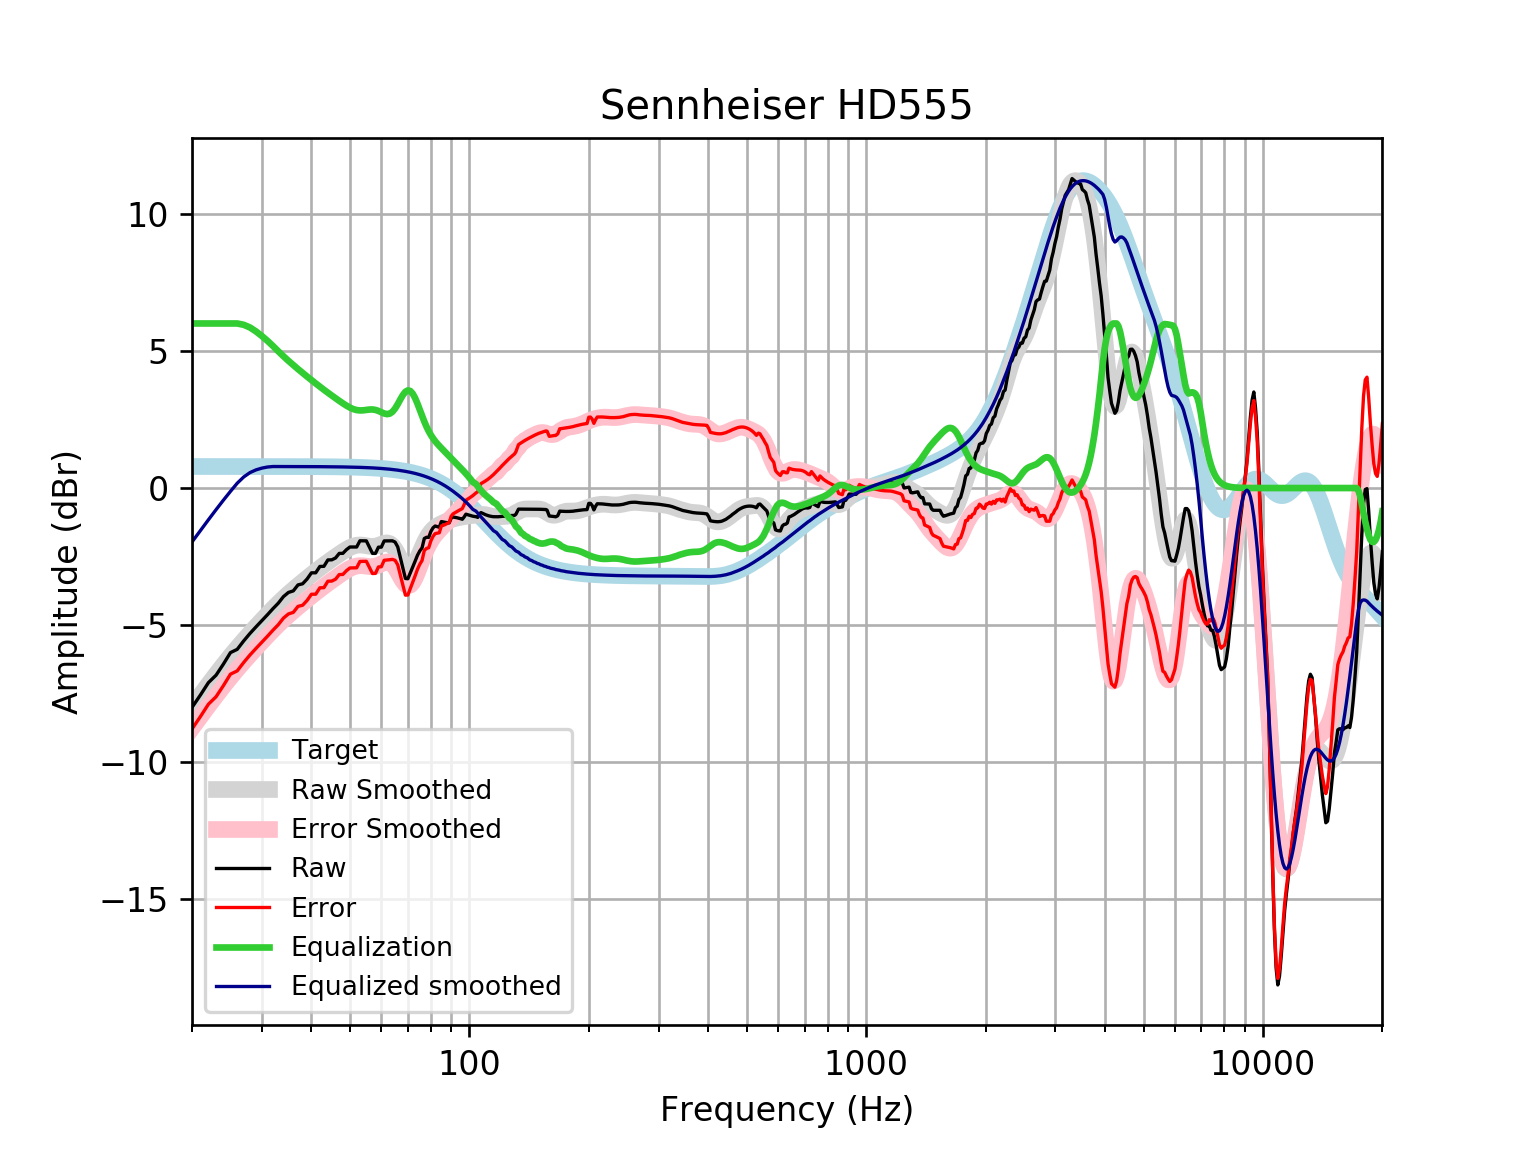

Values plotted in this chart, from the file beside it:
frequency, raw, error, smoothed, error_smoothed, equalization, equalized_raw, equalized_smoothed, target
20, -7.998, -8.784, -7.966, -8.752, 6, -1.998, -1.966, 0.7859
21, -7.546, -8.332, -7.549, -8.335, 6.0, -1.546, -1.549, 0.7859
22, -7.094, -7.88, -7.156, -7.942, 6, -1.094, -1.156, 0.7858
23, -6.821, -7.607, -6.787, -7.572, 6.0, -0.8213, -0.7867, 0.7858
24, -6.417, -7.203, -6.441, -7.227, 6, -0.417, -0.4409, 0.7858
25, -6, -6.785, -6.121, -6.907, 6, 0.0003037, -0.1209, 0.7857
26, -5.881, -6.666, -5.824, -6.61, 6, 0.1192, 0.1761, 0.7857
27, -5.572, -6.358, -5.548, -6.333, 5.952, 0.3796, 0.4041, 0.7856
28, -5.3, -6.086, -5.29, -6.075, 5.853, 0.5529, 0.5635, 0.7855
29, -5.06, -5.845, -5.046, -5.832, 5.709, 0.6493, 0.6631, 0.7854
30, -4.837, -5.622, -4.816, -5.601, 5.543, 0.7059, 0.7265, 0.7852
31, -4.616, -5.401, -4.599, -5.384, 5.365, 0.7496, 0.7667, 0.785
32, -4.396, -5.181, -4.393, -5.178, 5.178, 0.7821, 0.7848, 0.7848
33, -4.197, -4.981, -4.201, -4.985, 4.985, 0.7886, 0.7846, 0.7846
34, -3.958, -4.743, -4.022, -4.806, 4.806, 0.8475, 0.7843, 0.7843
35, -3.806, -4.59, -3.855, -4.639, 4.639, 0.8328, 0.7839, 0.7839
36, -3.749, -4.533, -3.699, -4.483, 4.483, 0.7337, 0.7835, 0.7835
37, -3.531, -4.313, -3.554, -4.337, 4.337, 0.8062, 0.783, 0.783
38, -3.491, -4.273, -3.415, -4.198, 4.198, 0.7072, 0.7824, 0.7824
39, -3.316, -4.098, -3.283, -4.065, 4.065, 0.749, 0.7818, 0.7818
40, -3.091, -3.872, -3.156, -3.937, 3.937, 0.8466, 0.781, 0.781
41, -3.09, -3.87, -3.034, -3.814, 3.814, 0.7244, 0.7801, 0.7801
42, -2.859, -3.638, -2.917, -3.696, 3.696, 0.8377, 0.7791, 0.7791
43, -2.854, -3.632, -2.806, -3.584, 3.584, 0.73, 0.778, 0.7779
44, -2.621, -3.398, -2.7, -3.476, 3.476, 0.8555, 0.7766, 0.7766
45, -2.617, -3.392, -2.599, -3.374, 3.374, 0.7572, 0.7752, 0.7751
46, -2.55, -3.323, -2.502, -3.275, 3.275, 0.7253, 0.7735, 0.7734
47, -2.383, -3.154, -2.408, -3.18, 3.18, 0.7971, 0.7715, 0.7715
48, -2.38, -3.15, -2.32, -3.089, 3.089, 0.7085, 0.7694, 0.7694
49, -2.247, -3.014, -2.238, -3.005, 3.005, 0.7583, 0.767, 0.767
50, -2.149, -2.914, -2.169, -2.933, 2.933, 0.7841, 0.7643, 0.7642
51, -2.149, -2.91, -2.117, -2.878, 2.878, 0.7291, 0.7612, 0.7612
52, -2.149, -2.907, -2.085, -2.843, 2.843, 0.6936, 0.7579, 0.7578
53, -1.923, -2.677, -2.075, -2.829, 2.829, 0.9066, 0.7541, 0.7541
54, -1.924, -2.674, -2.084, -2.834, 2.834, 0.9095, 0.7499, 0.7499
55, -1.926, -2.671, -2.103, -2.848, 2.848, 0.9228, 0.7453, 0.7453
56, -2.154, -2.894, -2.122, -2.862, 2.862, 0.7082, 0.7402, 0.7401
57, -2.382, -3.117, -2.13, -2.865, 2.865, 0.4826, 0.7345, 0.7345
58, -2.382, -3.111, -2.12, -2.848, 2.848, 0.4659, 0.7283, 0.7283
59, -2.155, -2.876, -2.09, -2.812, 2.812, 0.6572, 0.7215, 0.7215
60, -2.155, -2.869, -2.049, -2.764, 2.764, 0.6082, 0.714, 0.714
61, -1.928, -2.634, -2.012, -2.718, 2.718, 0.7902, 0.7058, 0.7058
62, -1.928, -2.625, -1.998, -2.695, 2.695, 0.7671, 0.6969, 0.6969
63, -1.927, -2.614, -2.025, -2.712, 2.712, 0.7853, 0.6871, 0.6871
64, -1.924, -2.601, -2.104, -2.78, 2.78, 0.8559, 0.6765, 0.6765
65, -1.971, -2.636, -2.235, -2.9, 2.9, 0.929, 0.665, 0.665
66, -2.147, -2.8, -2.406, -3.058, 3.058, 0.9111, 0.6525, 0.6525
67, -2.538, -3.177, -2.593, -3.232, 3.232, 0.6937, 0.639, 0.639
68, -2.931, -3.556, -2.767, -3.392, 3.392, 0.4607, 0.6244, 0.6244
69, -3.296, -3.905, -2.9, -3.509, 3.509, 0.2131, 0.6087, 0.6087
70, -3.306, -3.898, -2.97, -3.561, 3.561, 0.255, 0.5918, 0.5918
71, -3.092, -3.666, -2.964, -3.538, 3.538, 0.4458, 0.5736, 0.5736
72, -2.872, -3.426, -2.886, -3.44, 3.44, 0.5677, 0.5541, 0.5541
73, -2.667, -3.2, -2.747, -3.28, 3.28, 0.6135, 0.5333, 0.5333
74, -2.453, -2.964, -2.567, -3.078, 3.078, 0.6259, 0.511, 0.511
75, -2.293, -2.78, -2.369, -2.856, 2.856, 0.5631, 0.4873, 0.4873
76, -2.179, -2.641, -2.171, -2.633, 2.633, 0.4535, 0.462, 0.4621
77, -1.84, -2.275, -1.988, -2.423, 2.423, 0.5835, 0.4352, 0.4353
78, -1.794, -2.201, -1.829, -2.235, 2.235, 0.4409, 0.4068, 0.4068
79, -1.799, -2.176, -1.695, -2.072, 2.072, 0.273, 0.3767, 0.3768
... 553 more rows
